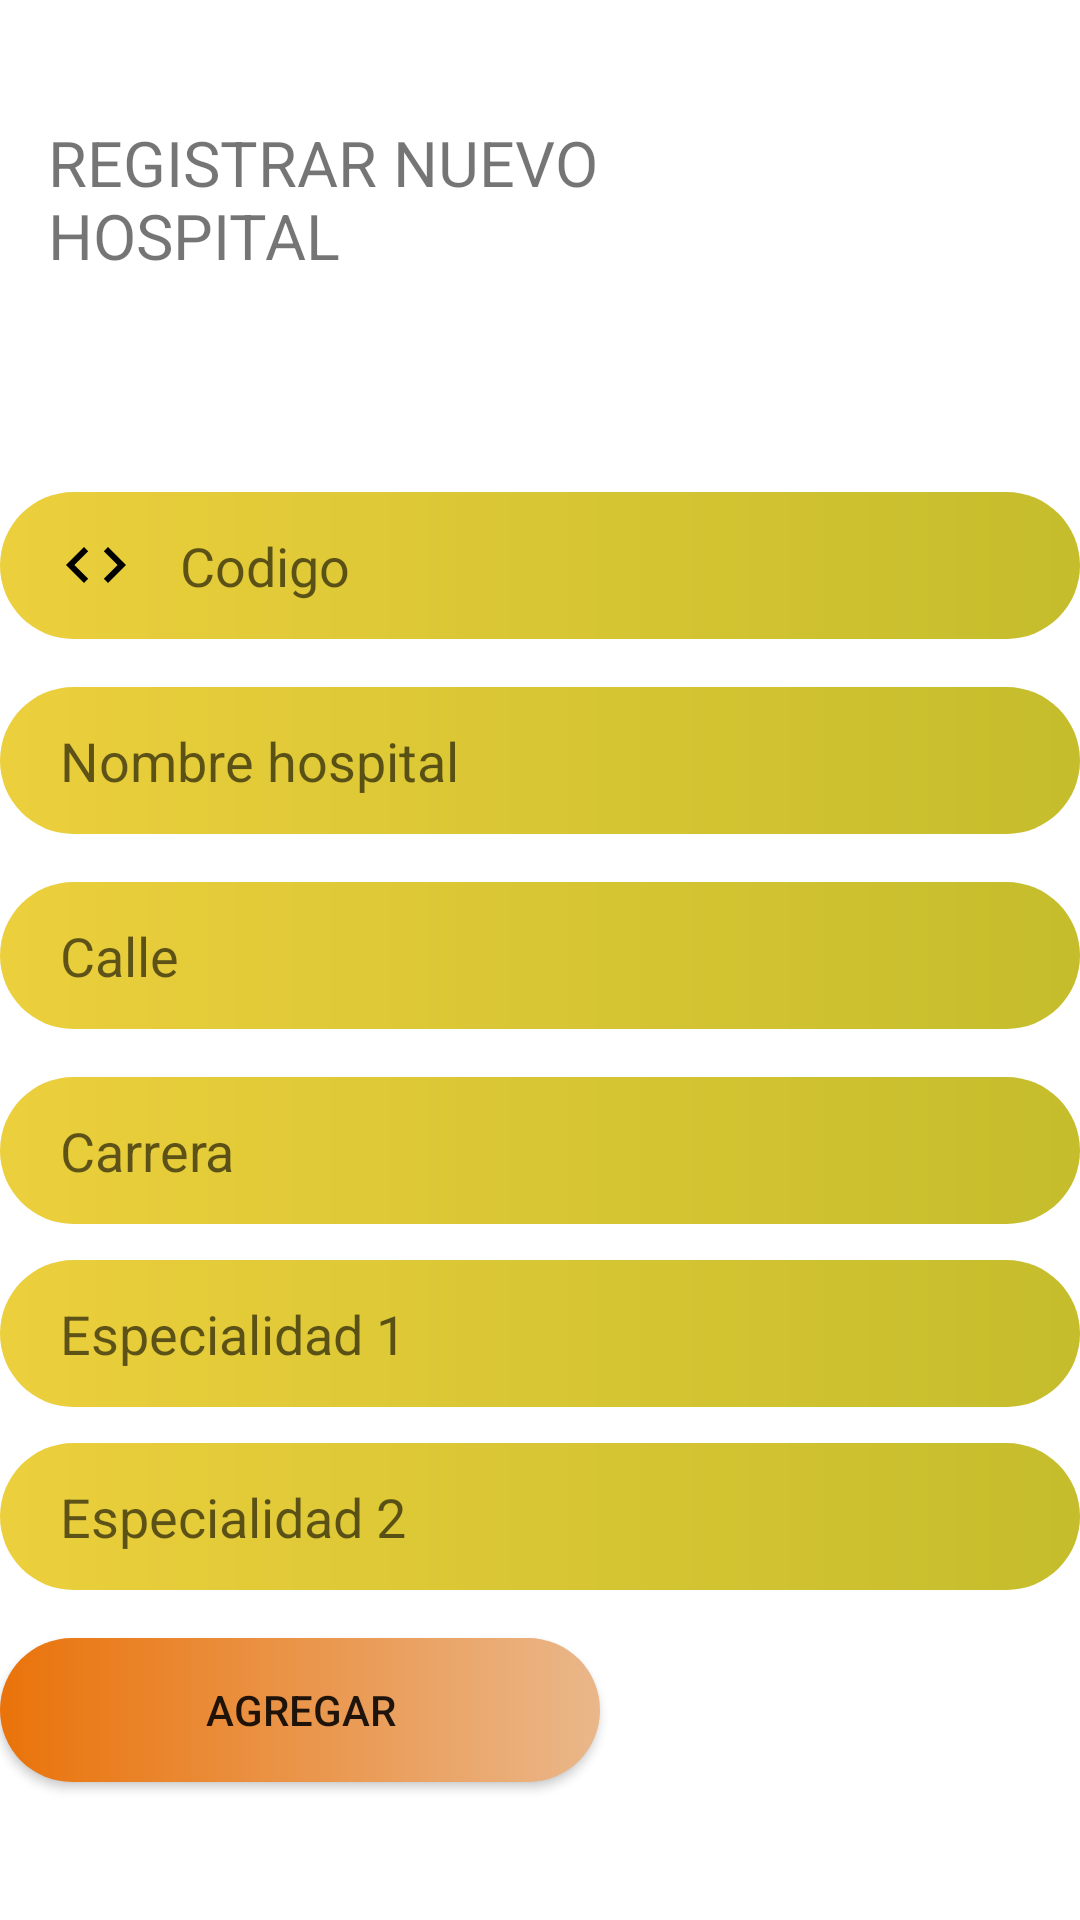

Android layout source for this screen:
<!-- AndroidManifest.xml: application theme Theme.SisInfoUrgencias_Vista -->
<!-- res/layout/activity_hospital_nuevo.xml -->
<?xml version="1.0" encoding="utf-8"?>
<androidx.constraintlayout.widget.ConstraintLayout xmlns:android="http://schemas.android.com/apk/res/android"
    xmlns:app="http://schemas.android.com/apk/res-auto"
    xmlns:tools="http://schemas.android.com/tools"
    android:layout_width="match_parent"
    android:layout_height="match_parent"
    tools:context=".hospital_nuevo">

    <ImageView
        android:id="@+id/imageView"
        android:layout_width="100dp"
        android:layout_height="100dp"
        android:layout_marginEnd="32dp"
        app:layout_constraintEnd_toEndOf="parent"
        app:srcCompat="@drawable/hospital"
        tools:ignore="MissingConstraints"
        tools:layout_editor_absoluteY="16dp" />

    <TextView
        android:id="@+id/textView2"
        android:layout_width="239dp"
        android:layout_height="68dp"
        android:layout_marginStart="16dp"
        android:layout_marginTop="40dp"
        android:text="REGISTRAR NUEVO HOSPITAL"
        android:textSize="21sp"
        app:layout_constraintStart_toStartOf="parent"
        app:layout_constraintTop_toTopOf="parent"
        tools:ignore="MissingConstraints" />


    <androidx.appcompat.widget.AppCompatButton
        android:id="@+id/bn_agregar1"
        android:layout_width="200dp"
        android:layout_height="wrap_content"
        android:layout_marginTop="16dp"
        android:background="@drawable/dis_botones2"
        android:text="Agregar"
        app:layout_constraintTop_toBottomOf="@+id/txt_especialidad_dos"
        tools:ignore="MissingConstraints"
        tools:layout_editor_absoluteX="105dp" />

    <EditText
        android:id="@+id/txt_especialidad_dos"
        android:layout_width="match_parent"
        android:layout_height="49dp"
        android:layout_marginTop="12dp"
        android:background="@drawable/dis_botones1"
        android:ems="10"
        android:hint="Especialidad 2"
        android:inputType="textPersonName"
        android:paddingLeft="20dp"
        app:layout_constraintTop_toBottomOf="@+id/txt_especialidad_uno"
        tools:ignore="MissingConstraints"
        tools:layout_editor_absoluteX="0dp" />

    <EditText
        android:id="@+id/txt_especialidad_uno"
        android:layout_width="match_parent"
        android:layout_height="49dp"
        android:layout_marginTop="12dp"
        android:background="@drawable/dis_botones1"
        android:ems="10"
        android:hint="Especialidad 1"
        android:inputType="textPersonName"
        android:paddingLeft="20dp"
        app:layout_constraintTop_toBottomOf="@+id/txt_carrera"
        tools:ignore="MissingConstraints"
        tools:layout_editor_absoluteX="0dp" />

    <EditText
        android:id="@+id/txt_carrera"
        android:layout_width="match_parent"
        android:layout_height="49dp"
        android:layout_marginTop="16dp"
        android:background="@drawable/dis_botones1"
        android:ems="10"
        android:hint="Carrera"
        android:inputType="textPersonName"
        android:paddingLeft="20dp"
        app:layout_constraintTop_toBottomOf="@+id/txt_calle"
        tools:ignore="MissingConstraints"
        tools:layout_editor_absoluteX="0dp" />

    <EditText
        android:id="@+id/txt_calle"
        android:layout_width="match_parent"
        android:layout_height="49dp"
        android:layout_marginTop="16dp"
        android:background="@drawable/dis_botones1"
        android:ems="10"
        android:hint="Calle"
        android:inputType="textPersonName"
        android:paddingLeft="20dp"
        app:layout_constraintTop_toBottomOf="@+id/txt_agregar_nombre"
        tools:ignore="MissingConstraints"
        tools:layout_editor_absoluteX="0dp" />

    <EditText
        android:id="@+id/txt_agregar_nombre"
        android:layout_width="match_parent"
        android:layout_height="49dp"
        android:layout_marginTop="16dp"
        android:background="@drawable/dis_botones1"
        android:drawablePadding="20dp"
        android:ems="10"
        android:hint="Nombre hospital"
        android:inputType="textPersonName"
        android:paddingLeft="20dp"
        app:layout_constraintTop_toBottomOf="@+id/txt_agregar_codigo"
        tools:ignore="DuplicateIds,MissingConstraints"
        tools:layout_editor_absoluteX="0dp" />

    <EditText
        android:id="@+id/txt_agregar_codigo"
        android:layout_width="match_parent"
        android:layout_height="49dp"
        android:layout_marginTop="56dp"
        android:background="@drawable/dis_botones1"
        android:drawableStart="@drawable/ic_codigo"
        android:drawablePadding="16dp"
        android:ems="10"
        android:hint="Codigo"
        android:inputType="number"
        android:paddingLeft="20dp"
        app:layout_constraintTop_toBottomOf="@+id/textView2"
        tools:ignore="MissingConstraints"
        tools:layout_editor_absoluteX="0dp" />


</androidx.constraintlayout.widget.ConstraintLayout>
<!-- resources referenced by this layout -->
<resources>
  <!-- drawable dis_botones1 (drawable) -->
  <?xml version="1.0" encoding="utf-8"?>
  <shape xmlns:android="http://schemas.android.com/apk/res/android">
          <gradient
              android:type="linear"
              android:angle="0"
              android:startColor="#ECCF3C"
              android:endColor="#C5BD2C" />
          <corners android:radius="40dp" />
  </shape>
  <!-- drawable dis_botones2 (drawable) -->
  <?xml version="1.0" encoding="utf-8"?>
  <shape xmlns:android="http://schemas.android.com/apk/res/android">
      <gradient
          android:type="linear"
          android:angle="0"
          android:startColor="#EA730A"
          android:endColor="#EAB78A" />
      <corners android:radius="40dp" />
  </shape>
  <!-- drawable ic_codigo (drawable) -->
  <?xml version="1.0" encoding="utf-8"?>
  <vector android:height="24dp" android:tint="#000000"
      android:viewportHeight="24" android:viewportWidth="24"
      android:width="24dp" xmlns:android="http://schemas.android.com/apk/res/android">
      <path android:fillColor="@android:color/white" android:pathData="M9.4,16.6L4.8,12l4.6,-4.6L8,6l-6,6 6,6 1.4,-1.4zM14.6,16.6l4.6,-4.6 -4.6,-4.6L16,6l6,6 -6,6 -1.4,-1.4z"/>
  </vector>
  <style name="Theme.SisInfoUrgencias_Vista" parent="Theme.MaterialComponents.DayNight.DarkActionBar">
          
          <item name="colorPrimary">@color/purple_500</item>
          <item name="colorPrimaryVariant">@color/purple_700</item>
          <item name="colorOnPrimary">@color/white</item>
          
          <item name="colorSecondary">@color/teal_200</item>
          <item name="colorSecondaryVariant">@color/teal_700</item>
          <item name="colorOnSecondary">@color/black</item>
          
          <item name="android:statusBarColor" tools:targetApi="l">?attr/colorPrimaryVariant</item>
          
      </style>
  <color name="purple_500">#FF0000</color>
  <color name="purple_700">#C20000</color>
  <color name="white">#FFFFFFFF</color>
  <color name="teal_200">#FF03DAC5</color>
  <color name="teal_700">#FF018786</color>
  <color name="black">#FF000000</color>
</resources>
